5-way image classification set "poultry" from GitHub (PerezAbel/Flora-AI); label vocabulary: bumblefoot, fowlpox, healthy, coryza, CRD.

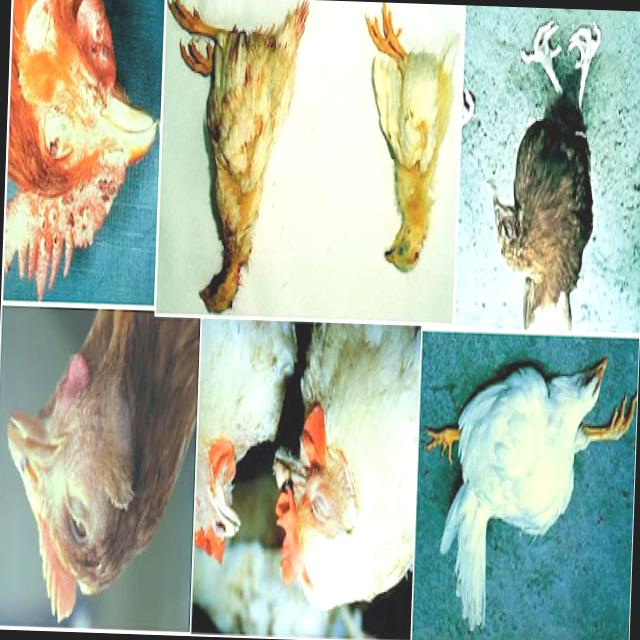
Label: fowlpox

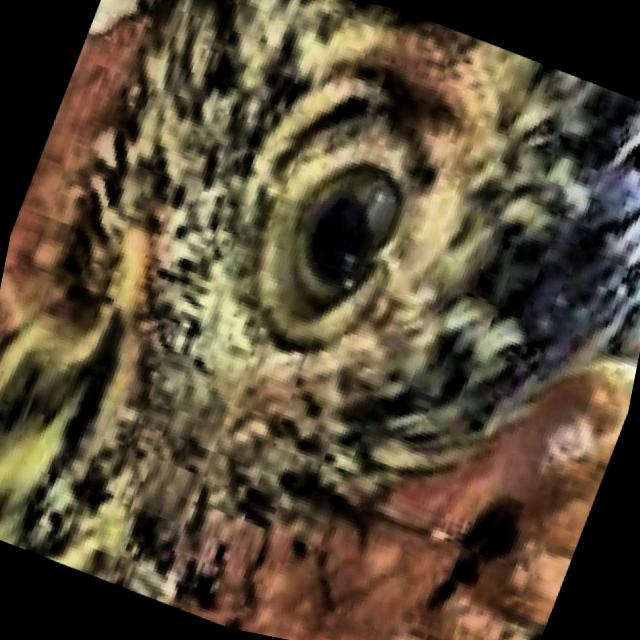
Label: healthy

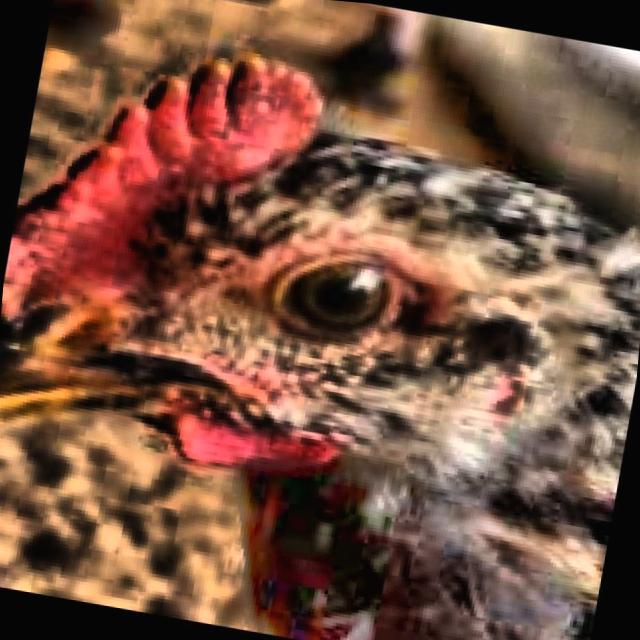
Label: healthy

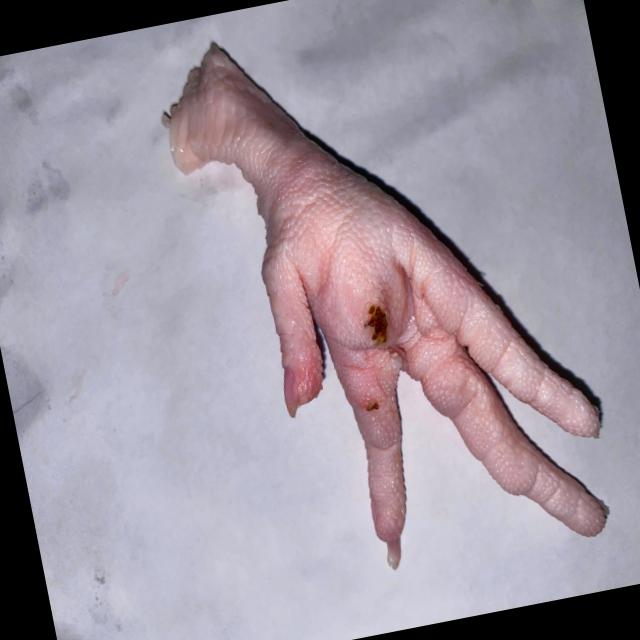
Label: bumblefoot

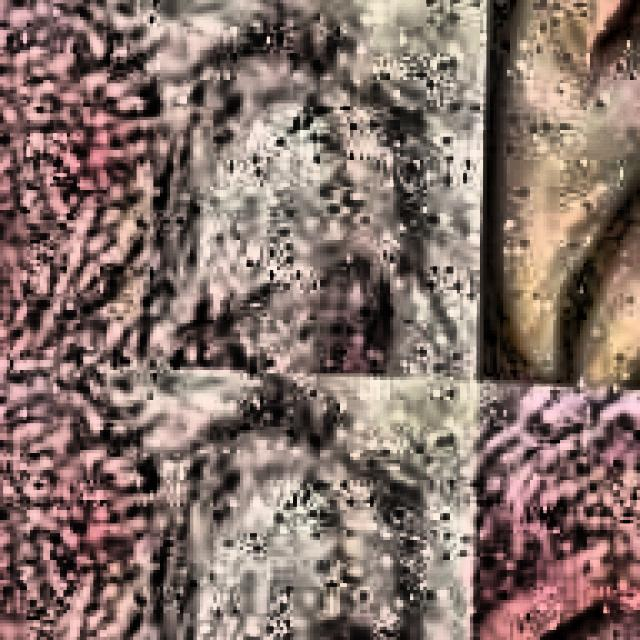
Label: CRD

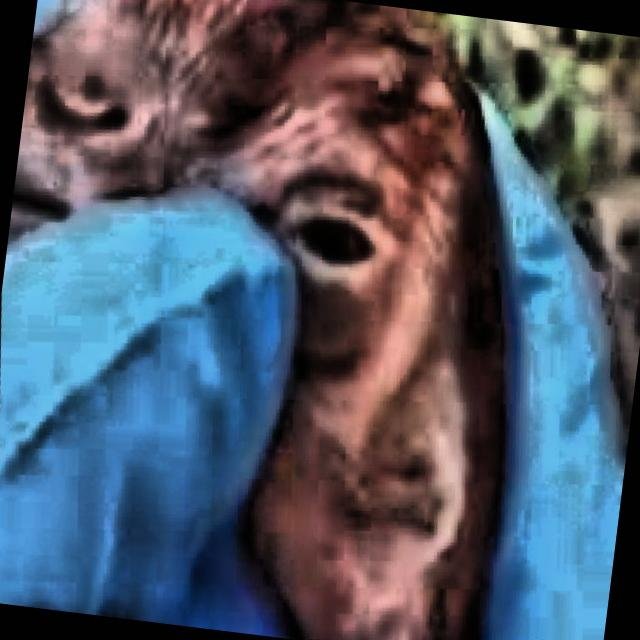
Label: coryza
